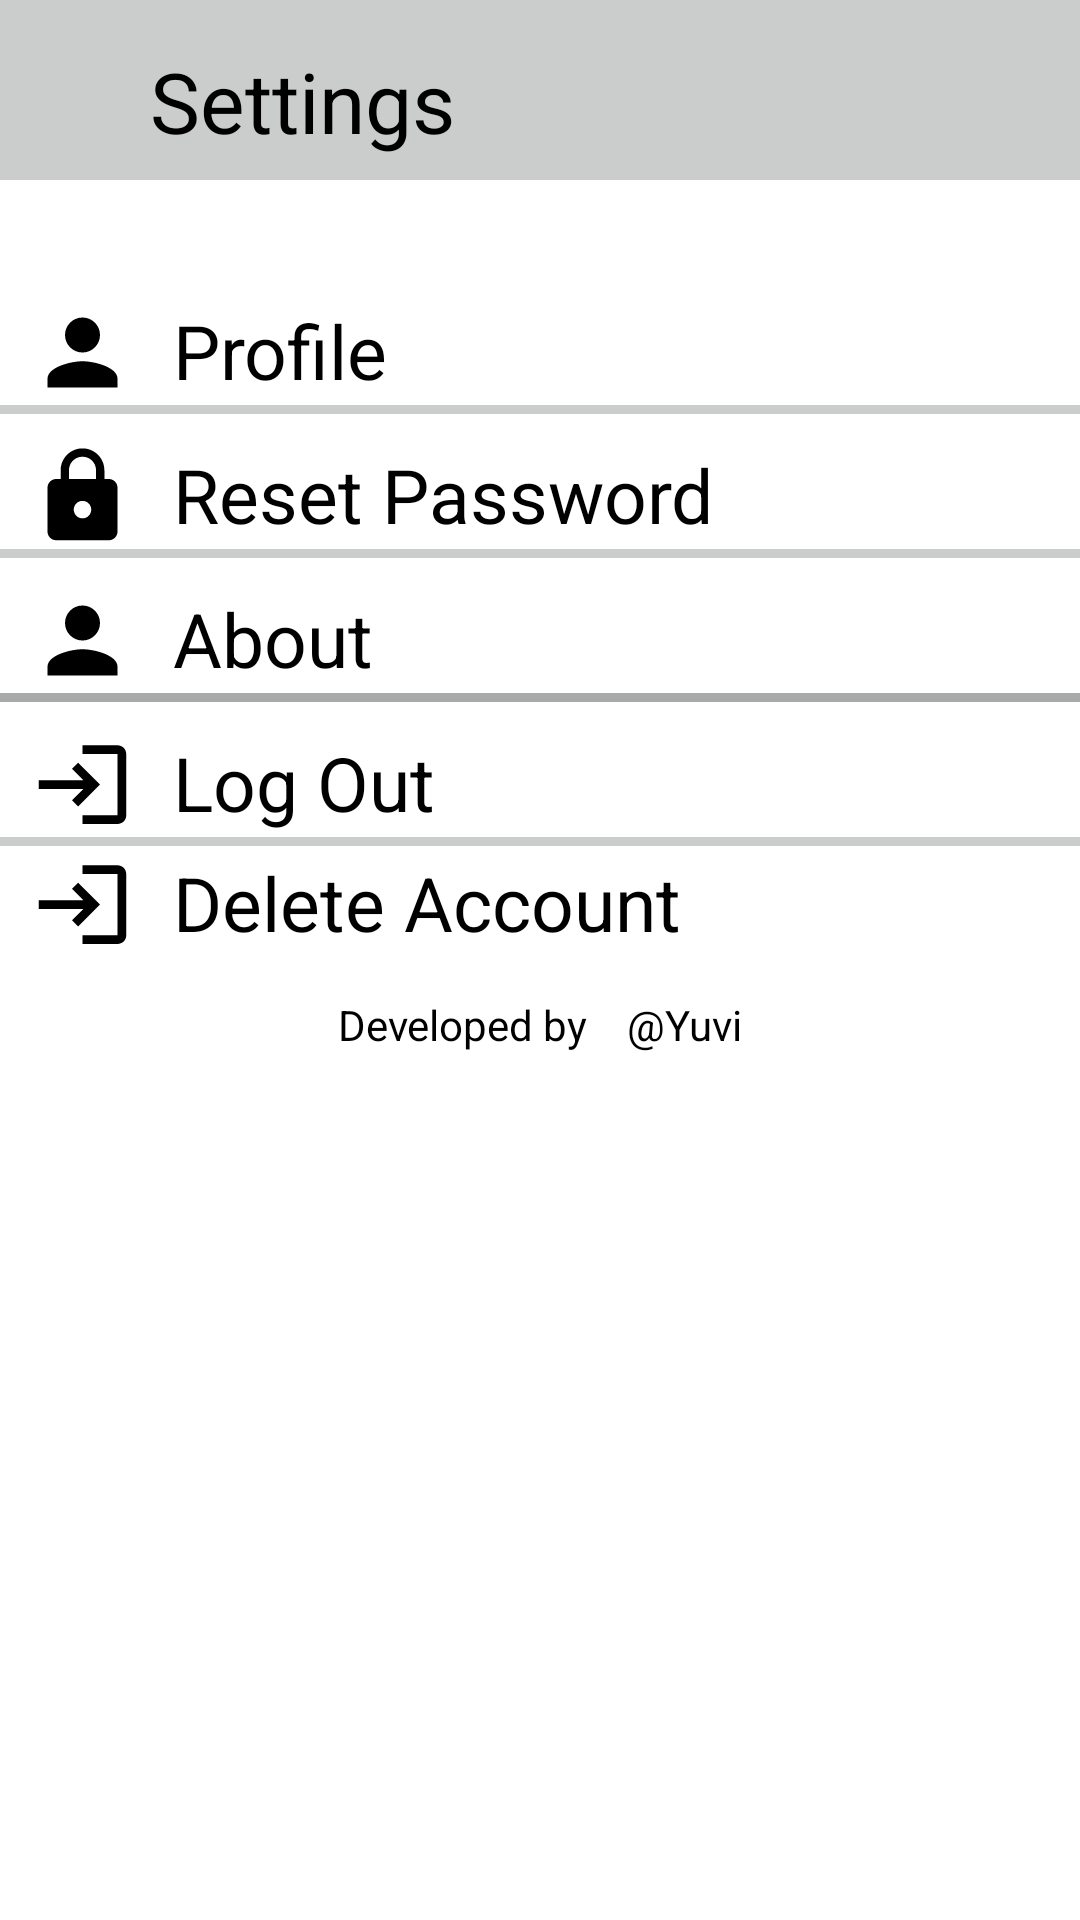

Produce the Android XML layout that renders to this screen, including the resource entries it uses.
<!-- AndroidManifest.xml: application theme Theme.Demo_project -->
<!-- res/layout/activity_all_settings.xml -->
<?xml version="1.0" encoding="utf-8"?>
<RelativeLayout xmlns:android="http://schemas.android.com/apk/res/android"
    xmlns:app="http://schemas.android.com/apk/res-auto"
    xmlns:tools="http://schemas.android.com/tools"
    android:layout_width="match_parent"
    android:layout_height="match_parent"
    android:background="@drawable/settingsbg"
    tools:context=".allSettingsActivity">

    <View
        android:id="@+id/appbarview"
        android:layout_width="wrap_content"
        android:layout_height="60dp"
        android:background="@color/chatbg" />

    <ImageView

        android:id="@+id/settings_backarrow"
        android:layout_width="30dp"
        android:layout_height="38dp"
        android:layout_marginStart="15dp"
        android:layout_marginLeft="10dp"
        android:layout_marginTop="15dp"
        app:srcCompat="@drawable/one_bakarrow" />

    <TextView
        android:id="@+id/setting"
        android:layout_width="wrap_content"
        android:layout_height="wrap_content"
        android:layout_marginStart="50dp"
        android:layout_marginTop="15dp"
        android:text="Settings"
        android:textColor="@color/black"
        android:textSize="28dp" />

    <TextView

        android:id="@+id/settingsactivity_profile"
        android:layout_width="match_parent"
        android:layout_height="wrap_content"
        android:layout_below="@+id/appbarview"
        android:layout_marginTop="40dp"
        android:drawableLeft="@drawable/one_usericon"
        android:paddingStart="20dp"
        android:paddingLeft="10dp"
        android:text="  Profile"
        android:textColor="@color/black"

        android:textSize="25dp"
        tools:ignore="MissingConstraints"
        tools:layout_editor_absoluteX="64dp" />

    <View
        android:id="@+id/viewprofile"
        android:layout_width="wrap_content"
        android:layout_height="3dp"
        android:layout_below="@+id/settingsactivity_profile"
        android:layout_marginTop="0dp"
        android:background="@color/chatbg"/>

    <TextView

        android:id="@+id/settingsactivity_passwordreset"
        android:layout_width="match_parent"
        android:layout_height="wrap_content"
        android:layout_below="@+id/viewprofile"
        android:layout_marginTop="10dp"
        android:drawableLeft="@drawable/one_password"
        android:paddingStart="20dp"
        android:paddingLeft="10dp"
        android:text="  Reset Password"

        android:textColor="@color/black"
        android:textSize="25dp"
        tools:ignore="MissingConstraints"
        tools:layout_editor_absoluteX="64dp" />

    <View
        android:id="@+id/viewpassword"
        android:layout_width="wrap_content"
        android:layout_height="3dp"
        android:layout_below="@+id/settingsactivity_passwordreset"
        android:layout_marginTop="0dp"
        android:background="@color/chatbg"/>

    <TextView

        android:id="@+id/settingsactivity_about"
        android:layout_width="match_parent"
        android:layout_height="wrap_content"
        android:layout_below="@+id/viewpassword"
        android:layout_marginTop="10dp"
        android:drawableLeft="@drawable/one_usericon"
        android:paddingStart="20dp"
        android:paddingLeft="10dp"
        android:text="  About"

        android:textColor="@color/black"
        android:textSize="25dp"
        tools:ignore="MissingConstraints"
        tools:layout_editor_absoluteX="64dp" />

    <View
        android:id="@+id/viewabout"
        android:layout_width="wrap_content"
        android:layout_height="3dp"
        android:layout_below="@+id/settingsactivity_about"
        android:layout_marginTop="0dp"
        android:background="@color/chatbg"/>

    <TextView

        android:id="@+id/settingsactivity_signout"
        android:layout_width="match_parent"
        android:layout_height="wrap_content"
        android:layout_below="@+id/viewabout"
        android:layout_marginTop="10dp"
        android:drawableLeft="@drawable/one_settings_logout"
        android:paddingStart="20dp"
        android:paddingLeft="10dp"
        android:text="  Log Out"
        android:textColor="@color/black"
        android:textSize="25dp"
        tools:ignore="MissingConstraints"
        tools:layout_editor_absoluteX="64dp" />
<View
        android:id="@+id/viewdelete"
        android:layout_width="wrap_content"
        android:layout_height="3dp"
        android:layout_below="@+id/settingsactivity_about"
        android:layout_marginTop="0dp"
        android:background="@color/chatbg"/>

    <TextView

        android:id="@+id/settingsactivity_delete"
        android:layout_width="match_parent"
        android:layout_height="wrap_content"
        android:layout_below="@+id/viewabout"
        android:layout_marginTop="50dp"
        android:drawableLeft="@drawable/one_settings_logout"
        android:paddingStart="20dp"
        android:paddingLeft="10dp"
        android:text="  Delete Account"
        android:textColor="@color/black"
        android:textSize="25dp"
        tools:ignore="MissingConstraints"
        tools:layout_editor_absoluteX="64dp" />

    <View
        android:id="@+id/viewlogout"
        android:layout_width="wrap_content"
        android:layout_height="3dp"
        android:layout_below="@+id/settingsactivity_signout"
        android:layout_marginTop="0dp"
        android:background="@color/chatbg" />

    <TextView
        android:id="@+id/textView8"
        android:layout_width="match_parent"
        android:layout_height="wrap_content"
        android:layout_below="@+id/viewlogout"
        android:gravity="center"
        android:layout_marginTop="50dp"
        android:text="Developed by    @Yuvi"
        android:textSize="14dp"
        android:textColor="@color/black" />

    <ProgressBar
        android:id="@+id/progressBar"
        style="?android:attr/progressBarStyle"
        android:layout_width="wrap_content"
        android:layout_height="wrap_content"
        android:foregroundGravity="center_vertical|clip_horizontal|center"
        android:padding="40dp"
        android:visibility="gone" />

</RelativeLayout>
<!-- resources referenced by this layout -->
<resources>
  <color name="black">#FF000000</color>
  <color name="chatbg">#525F6161</color>
  <!-- drawable one_password (drawable) -->
  <vector android:height="35dp" android:tint="@color/black"
      android:viewportHeight="24" android:viewportWidth="24"
      android:width="35dp" xmlns:android="http://schemas.android.com/apk/res/android">
      <path android:fillColor="@android:color/white" android:pathData="M18,8h-1L17,6c0,-2.76 -2.24,-5 -5,-5S7,3.24 7,6v2L6,8c-1.1,0 -2,0.9 -2,2v10c0,1.1 0.9,2 2,2h12c1.1,0 2,-0.9 2,-2L20,10c0,-1.1 -0.9,-2 -2,-2zM12,17c-1.1,0 -2,-0.9 -2,-2s0.9,-2 2,-2 2,0.9 2,2 -0.9,2 -2,2zM15.1,8L8.9,8L8.9,6c0,-1.71 1.39,-3.1 3.1,-3.1 1.71,0 3.1,1.39 3.1,3.1v2z"/>
  </vector>
  <!-- drawable one_settings_logout (drawable) -->
  <vector android:height="35dp" android:tint="@color/black"
      android:viewportHeight="24" android:viewportWidth="24"
      android:width="35dp" xmlns:android="http://schemas.android.com/apk/res/android">
      <path android:fillColor="@android:color/white" android:pathData="M11,7L9.6,8.4l2.6,2.6H2v2h10.2l-2.6,2.6L11,17l5,-5L11,7zM20,19h-8v2h8c1.1,0 2,-0.9 2,-2V5c0,-1.1 -0.9,-2 -2,-2h-8v2h8V19z"/>
  </vector>
  <!-- drawable one_usericon (drawable) -->
  <vector xmlns:android="http://schemas.android.com/apk/res/android"
      android:width="35dp"
      android:height="35dp"
      android:viewportWidth="24"
      android:viewportHeight="24"
      android:tint="@color/black">
    <path
        android:fillColor="@android:color/white"
        android:pathData="M12,12c2.21,0 4,-1.79 4,-4s-1.79,-4 -4,-4 -4,1.79 -4,4 1.79,4 4,4zM12,14c-2.67,0 -8,1.34 -8,4v2h16v-2c0,-2.66 -5.33,-4 -8,-4z"/>
  </vector>
  <style name="Theme.Demo_project" parent="Theme.MaterialComponents.DayNight.DarkActionBar">
  
          
  
          <item name="colorOnSecondary">@color/colorPrimaryDark</item>
          
          <item name="android:statusBarColor" tools:targetApi="l">?attr/colorAccent</item>
          
          <item name="colorPrimary">#777777</item>
          <item name="colorPrimaryVariant">#7C7C7C</item>
          <item name="colorOnPrimary">@color/white</item>
          
          <item name="colorSecondary">@color/teal_200</item>
          <item name="colorSecondaryVariant">@color/teal_700</item>
  
      </style>
  <color name="colorPrimaryDark">#000</color>
  <color name="white">#FFFFFFFF</color>
  <color name="teal_200">#FF03DAC5</color>
  <color name="teal_700">#FF018786</color>
</resources>
